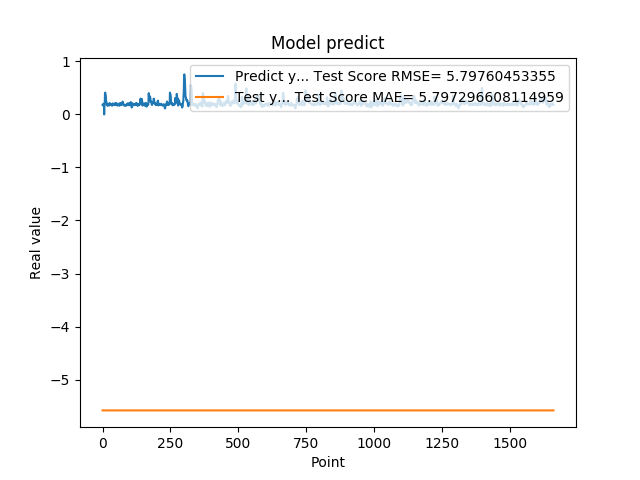

Values plotted in this chart, from the file beside it:
1.769561022520000082e-01, -5.581154823299955936e+00
1.810430586339999981e-01, -5.581154823299958601e+00
1.955727785830000398e-01, -5.581154823299960377e+00
1.954265981910000005e-01, -5.581154823299958601e+00
2.004670947789999880e-01, -5.581154823299955048e+00
2.029463946819999587e-01, -5.581154823299950607e+00
0.000000000000000000e+00, -5.581154823299951495e+00
1.862521618600000151e-01, -5.581154823299971923e+00
1.862153261900000301e-01, -5.581154823299970147e+00
4.038094580169999670e-01, -5.581154823299957712e+00
4.118085205549999461e-01, -5.581154823299891987e+00
3.743042349819999948e-01, -5.581154823299883994e+00
3.571429848669999685e-01, -5.581154823299886658e+00
2.572054266930000055e-01, -5.581154823299951495e+00
2.409307956699999753e-01, -5.581154823299952383e+00
2.253161966800000249e-01, -5.581154823299959489e+00
1.935185044999999937e-01, -5.581154823299951495e+00
1.787700653079999924e-01, -5.581154823299963041e+00
1.622045934200000150e-01, -5.581154823299963930e+00
1.761920750140000269e-01, -5.581154823299965706e+00
1.883655935530000325e-01, -5.581154823299960377e+00
1.861467957499999548e-01, -5.581154823299959489e+00
1.954913884399999968e-01, -5.581154823299956824e+00
1.954011768099999935e-01, -5.581154823299955048e+00
1.660518944260000185e-01, -5.581154823299955048e+00
1.907722949980000249e-01, -5.581154823299962153e+00
2.156041562559999625e-01, -5.581154823299959489e+00
1.898660957809999716e-01, -5.581154823299955048e+00
1.770474612709999895e-01, -5.581154823299955048e+00
2.001174986360000074e-01, -5.581154823299960377e+00
1.948629021640000125e-01, -5.581154823299959489e+00
1.922753006219999894e-01, -5.581154823299957712e+00
1.779100298880000042e-01, -5.581154823299951495e+00
1.810636967419999854e-01, -5.581154823299959489e+00
1.680064052340000114e-01, -5.581154823299960377e+00
1.635809391740000174e-01, -5.581154823299964818e+00
1.706920862200000111e-01, -5.581154823299966594e+00
1.916799396280000345e-01, -5.581154823299965706e+00
2.085516005749999957e-01, -5.581154823299962153e+00
2.058236002919999752e-01, -5.581154823299949719e+00
1.828240007160000513e-01, -5.581154823299951495e+00
1.857409924269999846e-01, -5.581154823299952383e+00
1.775099337099999841e-01, -5.581154823299957712e+00
1.752161234619999952e-01, -5.581154823299962153e+00
1.971126049759999999e-01, -5.581154823299962153e+00
1.845117062330000057e-01, -5.581154823299960377e+00
1.984785944219999987e-01, -5.581154823299960377e+00
2.143009155989999692e-01, -5.581154823299955936e+00
1.841159015890000139e-01, -5.581154823299952383e+00
2.104043960570000094e-01, -5.581154823299957712e+00
2.032361328599999739e-01, -5.581154823299955936e+00
2.088565975429999833e-01, -5.581154823299955936e+00
1.960448026660000231e-01, -5.581154823299947942e+00
1.900728046889999523e-01, -5.581154823299951495e+00
1.658952832220000062e-01, -5.581154823299957712e+00
1.872539073229999851e-01, -5.581154823299964818e+00
1.852532625200000171e-01, -5.581154823299963930e+00
1.799222826959999966e-01, -5.581154823299962153e+00
2.012764066460000223e-01, -5.581154823299962153e+00
1.978618204589999985e-01, -5.581154823299955936e+00
1.950792670250000027e-01, -5.581154823299954160e+00
... 1,599 more rows
